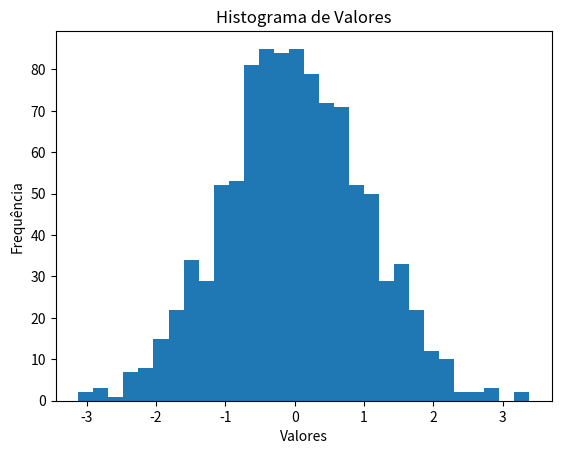

Reproduce this figure in Python.
import numpy as np
import matplotlib.pyplot as plt

dados = np.random.normal(size=1000)

plt.hist(dados, bins=30)
plt.xlabel("Valores")
plt.ylabel("Frequência")
plt.title("Histograma de Valores")
plt.show()
